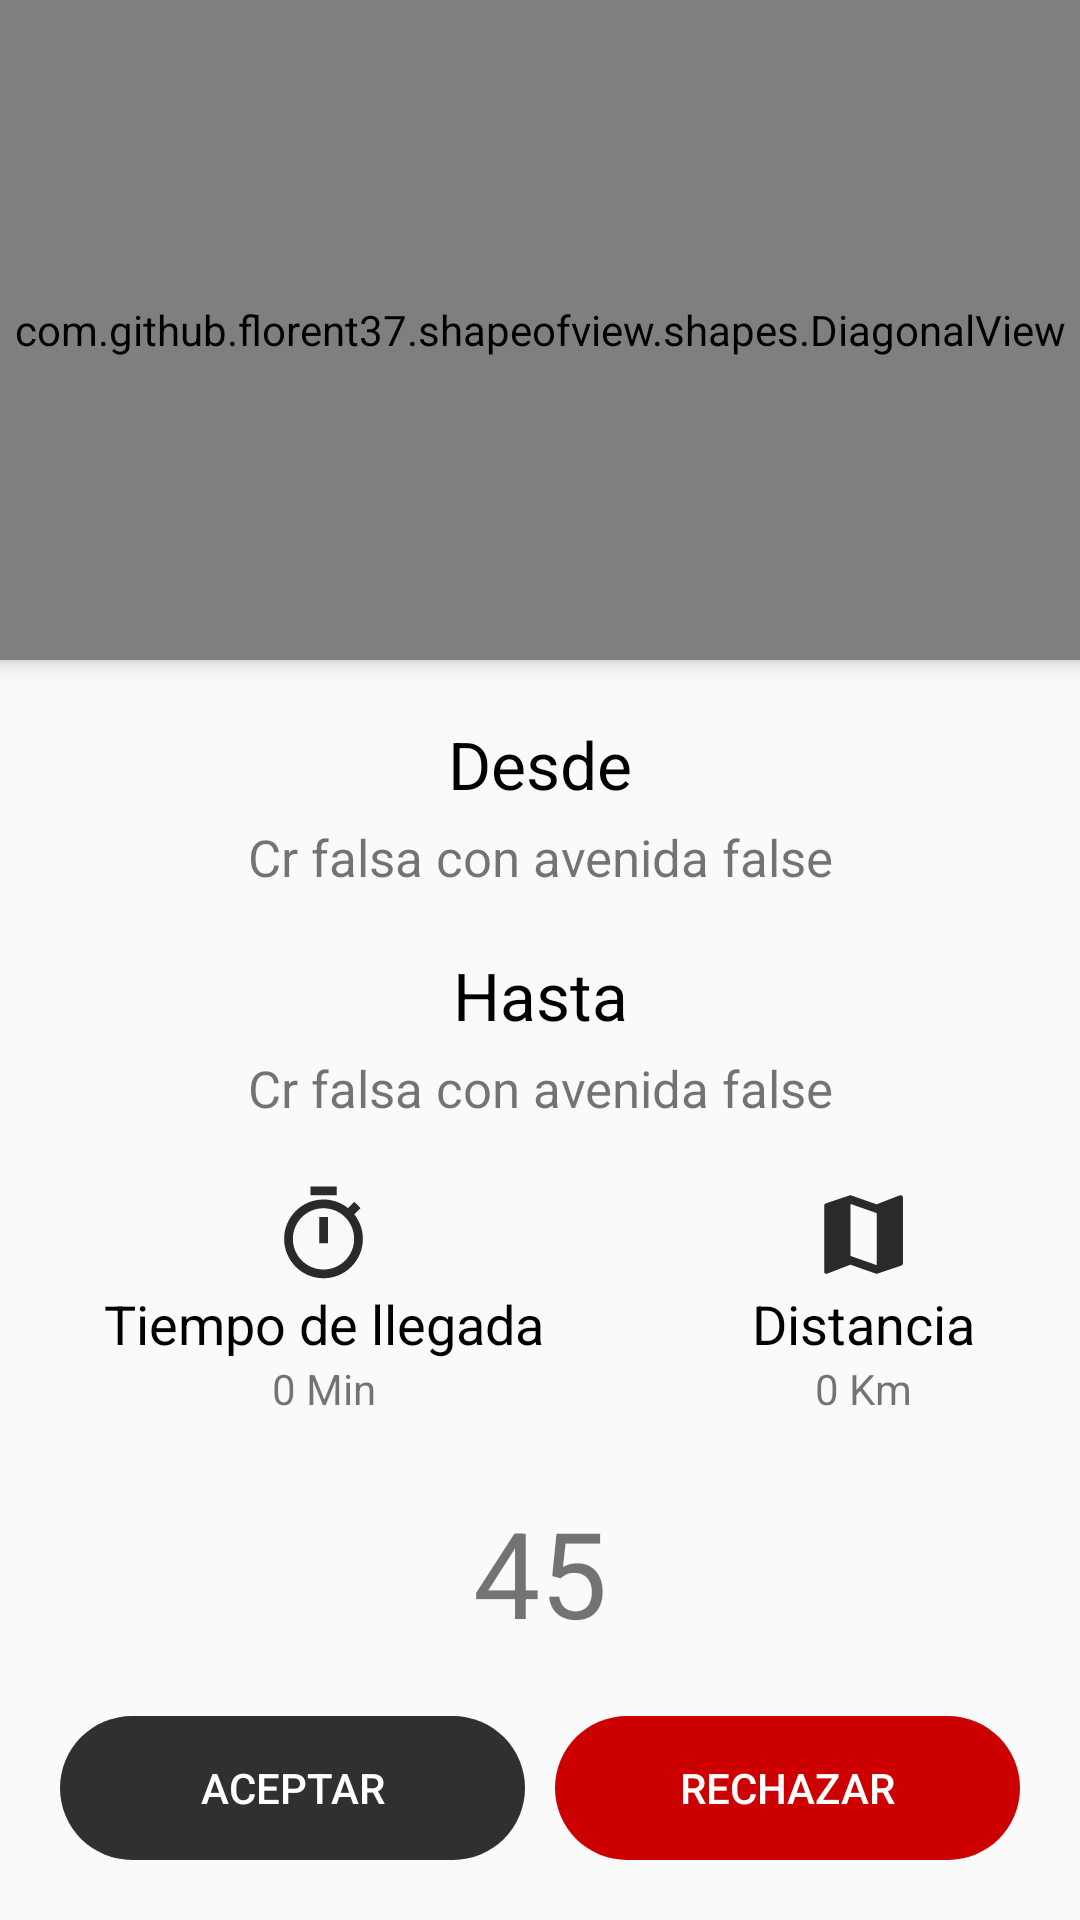

The Android layout XML behind this screen, and the referenced resources:
<!-- AndroidManifest.xml: application theme AppTheme -->
<!-- res/layout/activity_notification_booking.xml -->
<?xml version="1.0" encoding="utf-8"?>
<androidx.coordinatorlayout.widget.CoordinatorLayout xmlns:android="http://schemas.android.com/apk/res/android"
    xmlns:app="http://schemas.android.com/apk/res-auto"
    xmlns:tools="http://schemas.android.com/tools"
    android:layout_width="match_parent"
    android:layout_height="match_parent"
    android:fitsSystemWindows="true"
    tools:context=".activities.NotificationBookingActivity">

    <ScrollView
        android:layout_width="match_parent"
        android:layout_height="match_parent">


        <LinearLayout
            android:layout_width="match_parent"
            android:layout_height="match_parent"
            android:orientation="vertical" >

            <com.github.florent37.shapeofview.shapes.DiagonalView
                android:layout_width="match_parent"
                android:layout_height="220dp"
                android:elevation="4dp"
                app:shape_diagonal_angle="10"
                app:shape_diagonal_direction="left"
                app:shape_diagonal_position="bottom">

                

                <View
                    android:layout_width="match_parent"
                    android:layout_height="wrap_content"
                    android:background="@color/colorPrimaryDark" />

                <ImageView
                    android:layout_width="180dp"
                    android:layout_height="180dp"
                    android:src="@drawable/icon_map"
                    android:layout_gravity="center|top"
                    />

            </com.github.florent37.shapeofview.shapes.DiagonalView>



            <TextView
                android:layout_width="match_parent"
                android:layout_height="wrap_content"
                android:text="Desde"
                android:textAlignment="center"
                android:textSize="22sp"
                android:textColor="@android:color/black"
                android:layout_marginTop="20dp"/>

            <TextView
                android:id="@+id/textViewOrigin"
                android:layout_width="match_parent"
                android:layout_height="wrap_content"
                android:text="Cr falsa con avenida false"
                android:textAlignment="center"
                android:textSize="17sp"
                android:layout_marginTop="5dp"
                android:layout_marginLeft="20dp"
                android:layout_marginRight="20dp"/>

            <TextView
                android:layout_width="match_parent"
                android:layout_height="wrap_content"
                android:text="Hasta"
                android:textAlignment="center"
                android:textSize="22sp"
                android:textColor="@android:color/black"
                android:layout_marginTop="20dp"/>

            <TextView
                android:id="@+id/textViewDestination"
                android:layout_width="match_parent"
                android:layout_height="wrap_content"
                android:text="Cr falsa con avenida false"
                android:textAlignment="center"
                android:textSize="17sp"
                android:layout_marginTop="5dp"
                android:layout_marginLeft="20dp"
                android:layout_marginRight="20dp"/>

            <LinearLayout
                android:layout_width="match_parent"
                android:layout_height="wrap_content"
                android:orientation="horizontal"
                android:layout_marginTop="20dp">

                <LinearLayout
                    android:layout_width="wrap_content"
                    android:layout_height="wrap_content"
                    android:orientation="vertical"
                    android:layout_weight="1"
                    android:gravity="center">

                    <ImageView
                        android:layout_width="35dp"
                        android:layout_height="35dp"
                        android:src="@drawable/ic_timer_black" />


                    <TextView
                        android:layout_width="wrap_content"
                        android:layout_height="wrap_content"
                        android:text="Tiempo de llegada"
                        android:textSize="18sp"
                        android:textColor="@android:color/black"
                        />

                    <TextView
                        android:id="@+id/textViewMin"
                        android:layout_width="wrap_content"
                        android:layout_height="wrap_content"
                        android:text="0 Min"
                        />

                </LinearLayout>

                <LinearLayout
                    android:layout_width="wrap_content"
                    android:layout_height="wrap_content"
                    android:layout_weight="1"
                    android:orientation="vertical"
                    android:gravity="center">

                    <ImageView
                        android:layout_width="35dp"
                        android:layout_height="35dp"
                        android:src="@drawable/ic_map_black" />

                    <TextView
                        android:layout_width="wrap_content"
                        android:layout_height="wrap_content"
                        android:text="Distancia"
                        android:textSize="18sp"
                        android:textColor="@android:color/black"
                        />

                    <TextView
                        android:id="@+id/textViewDistance"
                        android:layout_width="wrap_content"
                        android:layout_height="wrap_content"
                        android:text="0 Km"
                        />

                </LinearLayout>

            </LinearLayout>

            <TextView
                android:id="@+id/textViewCounter"
                android:layout_width="match_parent"
                android:layout_height="wrap_content"
                android:text="45"
                android:textAlignment="center"
                android:textSize="40sp"
                android:layout_marginTop="25dp"/>

        </LinearLayout>
    </ScrollView>


    <LinearLayout
        android:layout_width="match_parent"
        android:layout_height="wrap_content"
        android:orientation="horizontal"
        android:layout_gravity="bottom"
        android:layout_margin="20dp">

        <Button
            android:id="@+id/btnAcceptBooking"
            android:layout_width="wrap_content"
            android:layout_height="wrap_content"
            android:text="ACEPTAR"
            android:layout_weight="1"
            android:background="@drawable/rounded_botton"
            android:backgroundTint="@color/colorPrimaryDark"
            android:textColor="@color/colorWhite"
            android:layout_marginRight="5dp"/>

        <Button
            android:id="@+id/btnCancelBooking"
            android:layout_width="wrap_content"
            android:layout_height="wrap_content"
            android:text="RECHAZAR"
            android:layout_weight="1"
            android:background="@drawable/rounded_botton"
            android:backgroundTint="@color/colorBlueLight"
            android:textColor="@color/colorWhite"
            android:layout_marginLeft="5dp"/>

    </LinearLayout>


</androidx.coordinatorlayout.widget.CoordinatorLayout>
<!-- resources referenced by this layout -->
<resources>
  <color name="colorBlueLight">#C00</color>
  <color name="colorPrimaryDark">#303030</color>
  <color name="colorWhite">#FFFFFF</color>
  <!-- drawable ic_map_black (drawable) -->
  <vector android:height="50dp" android:tint="#2A2A2A"
      android:viewportHeight="24" android:viewportWidth="24"
      android:width="50dp" xmlns:android="http://schemas.android.com/apk/res/android">
      <path android:fillColor="@android:color/white" android:pathData="M20.5,3l-0.16,0.03L15,5.1 9,3 3.36,4.9c-0.21,0.07 -0.36,0.25 -0.36,0.48V20.5c0,0.28 0.22,0.5 0.5,0.5l0.16,-0.03L9,18.9l6,2.1 5.64,-1.9c0.21,-0.07 0.36,-0.25 0.36,-0.48V3.5c0,-0.28 -0.22,-0.5 -0.5,-0.5zM15,19l-6,-2.11V5l6,2.11V19z"/>
  </vector>
  <!-- drawable ic_timer_black (drawable) -->
  <vector android:height="50dp" android:tint="#2A2A2A"
      android:viewportHeight="24" android:viewportWidth="24"
      android:width="50dp" xmlns:android="http://schemas.android.com/apk/res/android">
      <path android:fillColor="@android:color/white" android:pathData="M15,1L9,1v2h6L15,1zM11,14h2L13,8h-2v6zM19.03,7.39l1.42,-1.42c-0.43,-0.51 -0.9,-0.99 -1.41,-1.41l-1.42,1.42C16.07,4.74 14.12,4 12,4c-4.97,0 -9,4.03 -9,9s4.02,9 9,9 9,-4.03 9,-9c0,-2.12 -0.74,-4.07 -1.97,-5.61zM12,20c-3.87,0 -7,-3.13 -7,-7s3.13,-7 7,-7 7,3.13 7,7 -3.13,7 -7,7z"/>
  </vector>
  <!-- drawable icon_map: png bitmap (drawable-hdpi, 26624 bytes) -->
  <!-- drawable rounded_botton (drawable) -->
  <?xml version="1.0" encoding="utf-8"?>
  <shape xmlns:android="http://schemas.android.com/apk/res/android"
      android:shape="rectangle" android:padding="10dp">
      <corners android:radius="30dp"/>
  
  </shape>
  <style name="AppTheme" parent="Theme.AppCompat.Light.NoActionBar">
          
          <item name="colorPrimary">@color/colorPrimary</item>
          <item name="colorPrimaryDark">@color/colorPrimaryDark</item>
          <item name="colorAccent">@color/colorAccent</item>
      </style>
  <color name="colorPrimary">#1C1C1C</color>
  <color name="colorAccent">#C00</color>
</resources>
